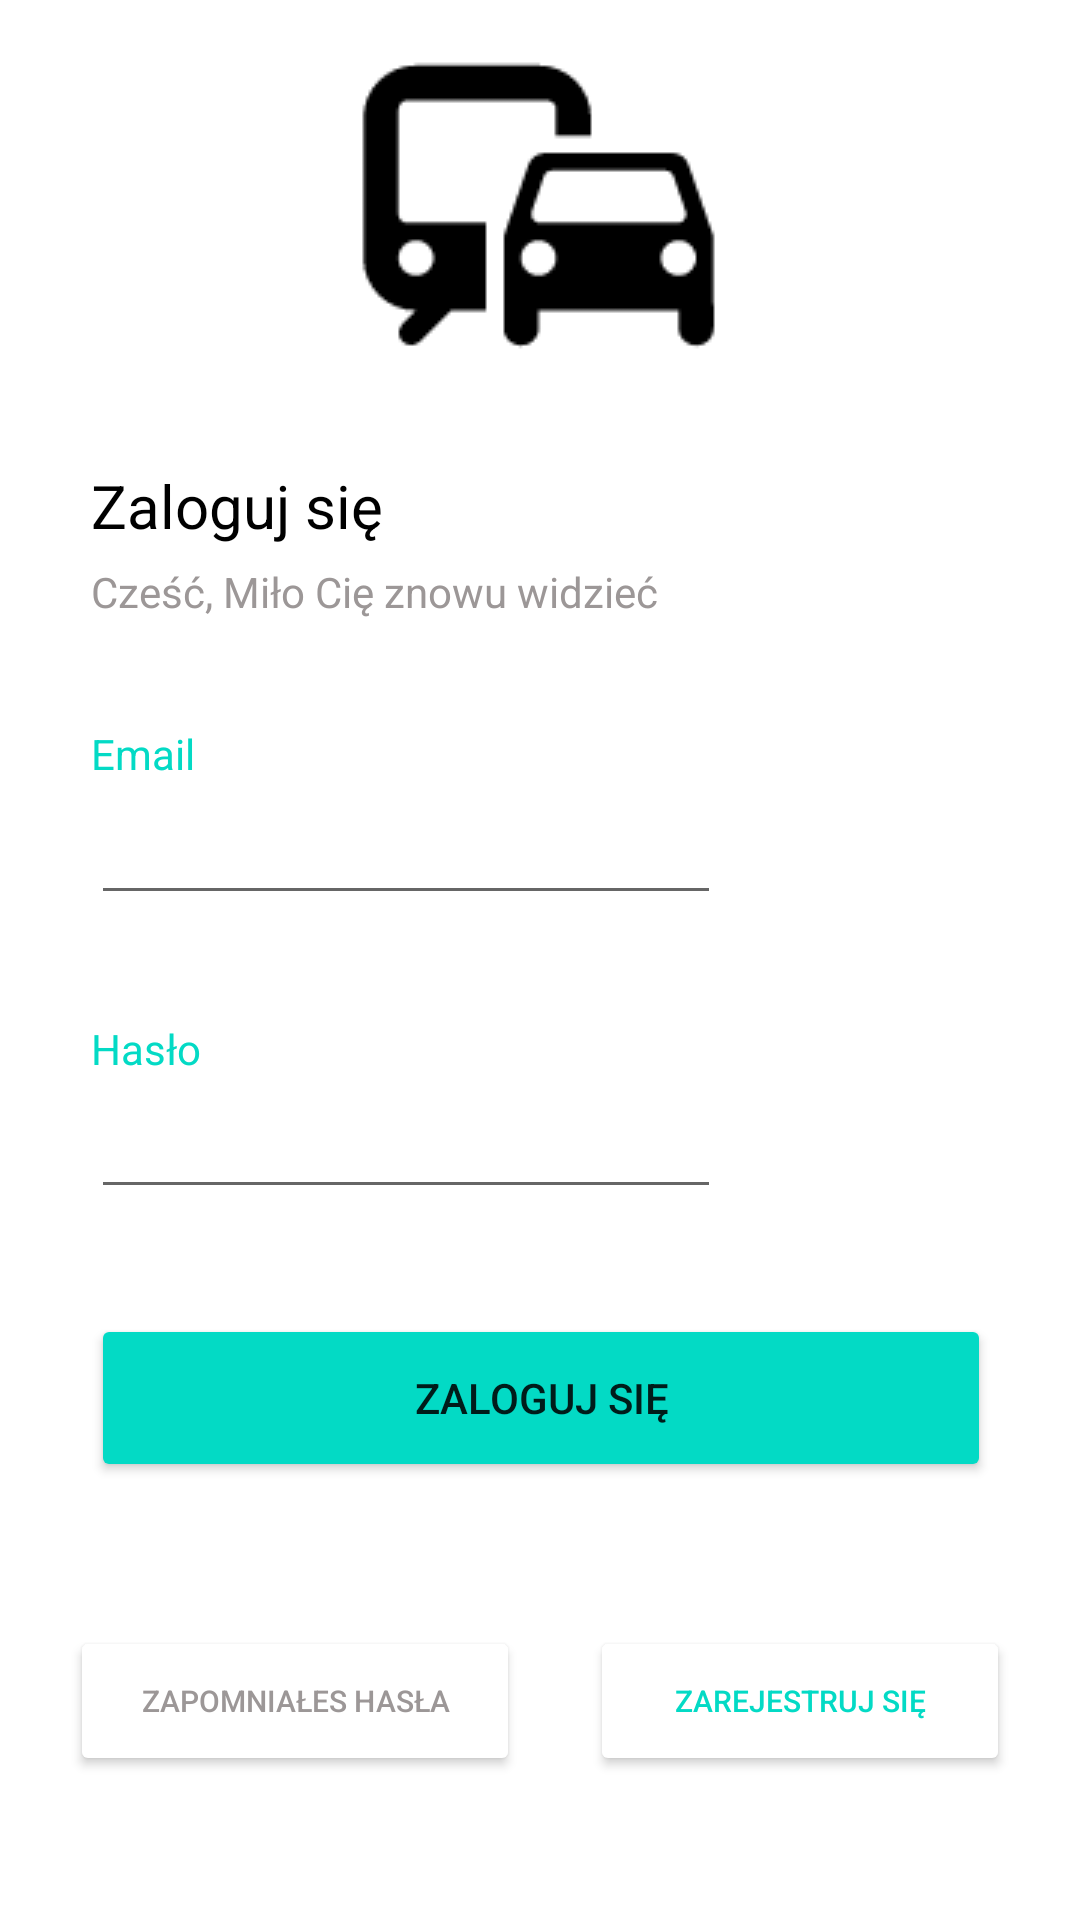

Write the Android layout XML for this screen, with the resource values it uses.
<!-- AndroidManifest.xml: application theme Theme.Car_Shering -->
<!-- res/layout/activity_login.xml -->
<?xml version="1.0" encoding="utf-8"?>
<androidx.constraintlayout.widget.ConstraintLayout xmlns:android="http://schemas.android.com/apk/res/android"
    xmlns:app="http://schemas.android.com/apk/res-auto"
    xmlns:tools="http://schemas.android.com/tools"
    android:layout_width="match_parent"
    android:layout_height="match_parent"
    tools:context=".LoginActivity">

    <EditText
        android:id="@+id/email"
        android:layout_width="wrap_content"
        android:layout_height="wrap_content"
        android:layout_marginBottom="16dp"
        android:ems="10"
        android:inputType="textEmailAddress"
        app:layout_constraintBottom_toTopOf="@+id/textView8"
        app:layout_constraintStart_toStartOf="@+id/login"
        app:layout_constraintTop_toBottomOf="@+id/textView2" />

    <TextView
        android:id="@+id/textView"
        android:layout_width="115dp"
        android:layout_height="30dp"
        android:layout_marginTop="8dp"
        android:text="Zaloguj się"
        android:textColor="#000000"
        android:textSize="20sp"
        app:layout_constraintBottom_toTopOf="@+id/textView9"
        app:layout_constraintStart_toStartOf="@+id/login"
        app:layout_constraintTop_toBottomOf="@+id/imageView" />

    <ImageView
        android:id="@+id/imageView"
        android:layout_width="wrap_content"
        android:layout_height="wrap_content"
        android:layout_marginTop="8dp"
        android:layout_marginBottom="8dp"
        app:layout_constraintBottom_toTopOf="@+id/textView"
        app:layout_constraintEnd_toEndOf="parent"
        app:layout_constraintStart_toStartOf="parent"
        app:layout_constraintTop_toTopOf="parent"
        app:srcCompat="@drawable/logo" />

    <Button
        android:id="@+id/login"
        android:layout_width="300dp"
        android:layout_height="56dp"
        android:backgroundTint="@color/teal_200"
        android:text="Zaloguj się"
        app:layout_constraintBottom_toBottomOf="parent"
        app:layout_constraintEnd_toEndOf="parent"
        app:layout_constraintHorizontal_bias="0.504"
        app:layout_constraintStart_toStartOf="parent"
        app:layout_constraintTop_toTopOf="parent"
        app:layout_constraintVertical_bias="0.75" />

    <Button
        android:id="@+id/forgotPass"
        android:layout_width="150dp"
        android:layout_height="50dp"
        android:backgroundTint="@color/white"
        android:text="Zapomniałes hasła"
        android:textColor="#FF9C9797"
        android:textSize="10sp"
        app:layout_constraintBottom_toBottomOf="parent"
        app:layout_constraintEnd_toStartOf="@+id/register"
        app:layout_constraintStart_toStartOf="parent"
        app:layout_constraintTop_toBottomOf="@+id/login" />

    <Button
        android:id="@+id/register"
        android:layout_width="140dp"
        android:layout_height="50dp"
        android:backgroundTint="@color/white"
        android:text="Zarejestruj się"
        android:textColor="@color/teal_200"
        android:textSize="10sp"
        app:layout_constraintEnd_toEndOf="parent"
        app:layout_constraintStart_toEndOf="@+id/forgotPass"
        app:layout_constraintTop_toTopOf="@+id/forgotPass" />

    <TextView
        android:id="@+id/textView2"
        android:layout_width="wrap_content"
        android:layout_height="wrap_content"
        android:layout_marginTop="16dp"
        android:text="Email"
        android:textColor="@color/teal_200"
        app:layout_constraintBottom_toTopOf="@+id/email"
        app:layout_constraintStart_toStartOf="@+id/login"
        app:layout_constraintTop_toBottomOf="@+id/textView9" />

    <EditText
        android:id="@+id/password"
        android:layout_width="wrap_content"
        android:layout_height="wrap_content"
        android:layout_marginBottom="32dp"
        android:ems="10"
        android:inputType="textPassword"
        app:layout_constraintBottom_toTopOf="@+id/login"
        app:layout_constraintStart_toStartOf="@+id/login"
        app:layout_constraintTop_toBottomOf="@+id/textView8" />

    <TextView
        android:id="@+id/textView8"
        android:layout_width="wrap_content"
        android:layout_height="wrap_content"
        android:layout_marginTop="16dp"
        android:text="Hasło"
        android:textColor="@color/teal_200"
        app:layout_constraintBottom_toTopOf="@+id/password"
        app:layout_constraintStart_toStartOf="@+id/login"
        app:layout_constraintTop_toBottomOf="@+id/email" />

    <TextView
        android:id="@+id/textView9"
        android:layout_width="wrap_content"
        android:layout_height="wrap_content"
        android:layout_marginBottom="16dp"
        android:text="Cześć, Miło Cię znowu widzieć"
        android:textColor="#9C9797"
        app:layout_constraintBottom_toTopOf="@+id/textView2"
        app:layout_constraintStart_toStartOf="@+id/login"
        app:layout_constraintTop_toBottomOf="@+id/textView" />

</androidx.constraintlayout.widget.ConstraintLayout>
<!-- resources referenced by this layout -->
<resources>
  <!-- drawable logo: png bitmap (drawable-mdpi, 2125 bytes) -->
  <style name="Theme.Car_Shering" parent="Theme.MaterialComponents.DayNight.DarkActionBar">
          
          <item name="colorPrimary">@color/purple_500</item>
          <item name="colorPrimaryVariant">@color/purple_700</item>
          <item name="colorOnPrimary">@color/white</item>
          
          <item name="colorSecondary">@color/teal_200</item>
          <item name="colorSecondaryVariant">@color/teal_700</item>
          <item name="colorOnSecondary">@color/black</item>
          
          <item name="android:statusBarColor" tools:targetApi="l">?attr/colorPrimaryVariant</item>
          
      </style>
  <!-- not gathered from this repository: default colours our renderer supplied (Android Studio template values) -->
  <color name="purple_500">#FF6200EE</color>
  <color name="purple_700">#FF3700B3</color>
  <color name="teal_200">#FF03DAC5</color>
  <color name="teal_700">#FF018786</color>
  <color name="black">#FF000000</color>
  <color name="white">#FFFFFFFF</color>
</resources>
